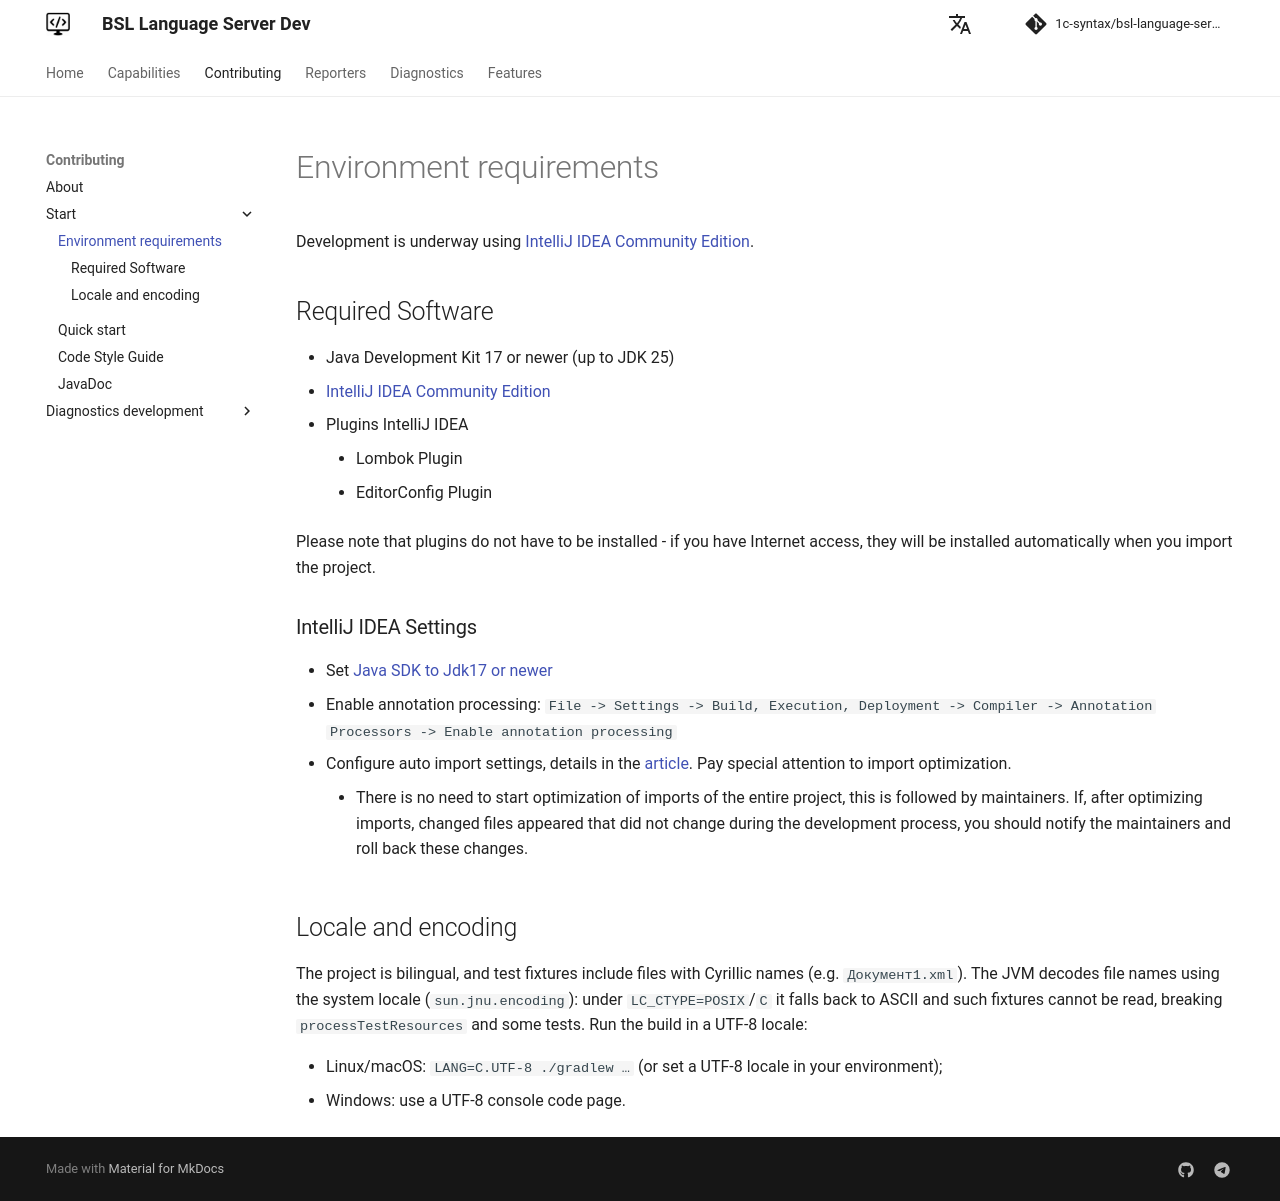

repository: 1c-syntax/bsl-language-server · page: dev/en/contributing/EnvironmentSetting/index.html · generator: mkdocs

# Environment requirements

Development is underway using [IntelliJ IDEA Community Edition](https://www.jetbrains.com/idea/).

## Required Software

* Java Development Kit 17 or newer (up to JDK 25)
* [IntelliJ IDEA Community Edition](https://www.jetbrains.com/idea/download/)
* Plugins IntelliJ IDEA
    * Lombok Plugin
    * EditorConfig Plugin

Please note that plugins do not have to be installed - if you have Internet access, they will be installed automatically when you import the project.

### IntelliJ IDEA Settings

* Set [Java SDK to Jdk17 or newer](https://www.jetbrains.com/help/idea/sdk.html#manage_sdks)
* Enable annotation processing: `File -> Settings -> Build, Execution, Deployment -> Compiler -> Annotation Processors -> Enable annotation processing`
* Configure auto import settings, details in the [article](https://www.jetbrains.com/help/idea/creating-and-optimizing-imports.html). Pay special attention to import optimization.
    * There is no need to start optimization of imports of the entire project, this is followed by maintainers. If, after optimizing imports, changed files appeared that did not change during the development process, you should notify the maintainers and roll back these changes.

## Locale and encoding

The project is bilingual, and test fixtures include files with Cyrillic names (e.g. `Документ1.xml`). The JVM decodes file names using the system locale (`sun.jnu.encoding`): under `LC_CTYPE=POSIX`/`C` it falls back to ASCII and such fixtures cannot be read, breaking `processTestResources` and some tests. Run the build in a UTF-8 locale:

* Linux/macOS: `LANG=C.UTF-8 ./gradlew …` (or set a UTF-8 locale in your environment);
* Windows: use a UTF-8 console code page.
